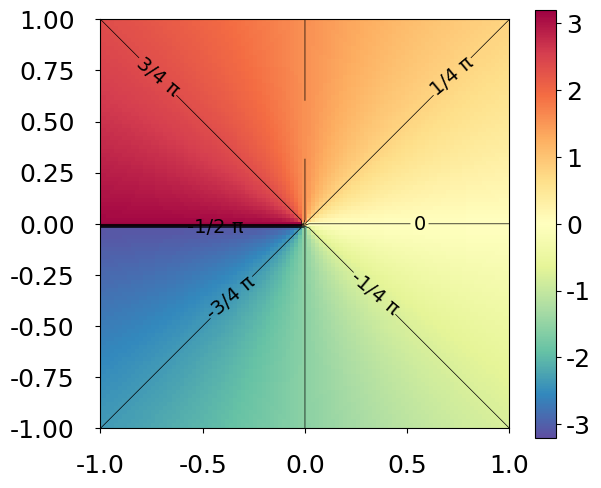

Generate this figure with matplotlib: (Note: this script raises an exception after producing the figure.)
#!/usr/bin/python
# -*- coding: utf-8 -*-

import matplotlib.cm as cm
import matplotlib.colors as colors
import matplotlib.pyplot as plt

import os
import numpy as np
import math
import pprint

font = {'family' : 'DejaVu Sans',
        'weight' : 'normal',
        'size'   : 18}

plt.rc('font', **font)
plt.rc('contour', **{ 'negative_linestyle' : 'solid'})

# generate data
X = np.arange(-1, 1.05, 0.02)
Y = np.arange(-1, 1.05, 0.02)
X, Y = np.meshgrid(X, Y)
Z = np.arctan2(Y,X)

# generate labels
levels = [-math.pi*3/4, -math.pi*2/4, -math.pi/4,
          0, math.pi/4, math.pi/2, math.pi*3/4 ]
labels = [u'-3/4 π', u'-1/2 π', u'-1/4 π', '0', u'1/4 π', u'1/2 π', u'3/4 π' ]

fmt = {}
for l,s in zip( levels, labels ):
    fmt[l] = s

# generate plot
fig = plt.figure(figsize=(475.0/72.0,400.0/72.0))
ax = fig.add_subplot(111)

ct = ax.contour(X, Y, Z, levels=levels, linewidths=0.5, colors='k')
ax.clabel(ct, fmt=fmt, colors = '#000000', fontsize=14)

# HACK - remove the contour label at discontinuity of atan2
ct.labelTexts[5].set_text('')

pc = ax.pcolor(X, Y, Z, cmap=plt.get_cmap("Spectral_r"), vmin=-3.2, vmax=3.2)
fig.colorbar(pc)

ax.set_xlim((-1.0, 1.0))
ax.set_ylim((-1.0, 1.0))
ax.set_axisbelow(True)
ax.tick_params(pad = 15)
ax.set_aspect(1.0)

fig.savefig('output/math-atan2.png')

plt.close()
